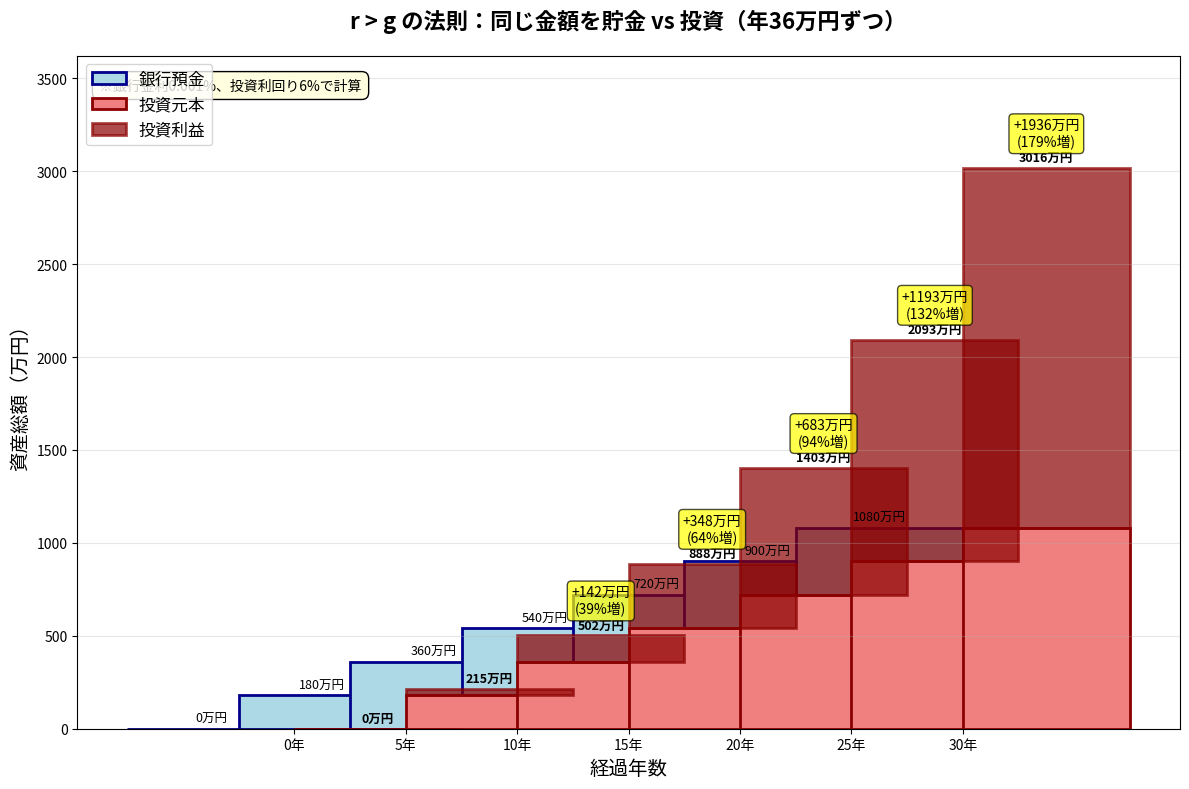

This chart was generated by the following Python code:
import matplotlib.pyplot as plt
import numpy as np

# 日本語フォントの設定
plt.rcParams['font.family'] = 'sans-serif'
plt.rcParams['font.sans-serif'] = ['Hiragino Sans', 'Yu Gothic', 'Meiryo', 'Takao', 'IPAexGothic', 'IPAPGothic', 'VL PGothic', 'Noto Sans CJK JP']

# シンプルな比較
fig, ax = plt.subplots(figsize=(12, 8))

# 時間軸（5年ごと）
years = np.array([0, 5, 10, 15, 20, 25, 30])

# 毎年36万円ずつ積み立てた場合
principal = years * 36  # 元本

# 銀行預金（金利0.001%）
bank = principal.copy()  # ほぼ元本のまま

# 投資（年利6%）の計算
investment = np.zeros_like(years, dtype=float)
for i, year in enumerate(years):
    for y in range(year):
        investment[i] += 36 * (1.06 ** (year - y))

# 積み上げ棒グラフ
bar_width = 1.5
x_pos = np.arange(len(years))

# 元本部分
bars1 = ax.bar(x_pos - bar_width/2, principal, bar_width, 
                label='銀行預金', color='lightblue', edgecolor='darkblue', linewidth=2)

# 投資の元本部分
bars2 = ax.bar(x_pos + bar_width/2, principal, bar_width, 
                label='投資元本', color='lightcoral', edgecolor='darkred', linewidth=2)

# 投資の利益部分
profit = investment - principal
bars3 = ax.bar(x_pos + bar_width/2, profit, bar_width, bottom=principal,
                label='投資利益', color='darkred', alpha=0.7, edgecolor='darkred', linewidth=2)

# 数値を表示
for i in range(len(years)):
    # 銀行預金の金額
    ax.text(x_pos[i] - bar_width/2, principal[i] + 20, f'{int(principal[i])}万円', 
            ha='center', va='bottom', fontsize=9)
    
    # 投資総額
    ax.text(x_pos[i] + bar_width/2, investment[i] + 20, f'{int(investment[i])}万円', 
            ha='center', va='bottom', fontsize=9, fontweight='bold')
    
    # 差額を表示（10年後以降）
    if years[i] >= 10:
        diff = investment[i] - principal[i]
        ax.text(x_pos[i] + bar_width/2, investment[i] + 100, 
                f'+{int(diff)}万円\n({int(diff/principal[i]*100)}%増)', 
                ha='center', va='bottom', fontsize=10, 
                bbox=dict(boxstyle="round,pad=0.3", facecolor='yellow', alpha=0.7))

# グラフの装飾
ax.set_xlabel('経過年数', fontsize=14)
ax.set_ylabel('資産総額（万円）', fontsize=14)
ax.set_title('r > g の法則：同じ金額を貯金 vs 投資（年36万円ずつ）', 
             fontsize=16, fontweight='bold', pad=20)
ax.set_xticks(x_pos)
ax.set_xticklabels([f'{y}年' for y in years])
ax.legend(fontsize=12, loc='upper left')
ax.grid(True, axis='y', alpha=0.3)
ax.set_ylim(0, max(investment) * 1.2)

# 説明文
ax.text(0.02, 0.95, '※銀行金利0.001%、投資利回り6%で計算', 
        transform=ax.transAxes, fontsize=10, 
        bbox=dict(boxstyle="round,pad=0.5", facecolor='lightyellow'))

plt.tight_layout()
plt.show()

# 結果のサマリー
print("=== r > g が生み出す差 ===")
print(f"30年間、毎年36万円（月3万円）を積み立てた場合：")
print(f"\n銀行預金: {int(principal[-1])}万円（ほぼ元本のみ）")
print(f"投資運用: {int(investment[-1])}万円")
print(f"差額: {int(investment[-1] - principal[-1])}万円")
print(f"\n投資の方が{int((investment[-1] / principal[-1] - 1) * 100)}%も多い！")